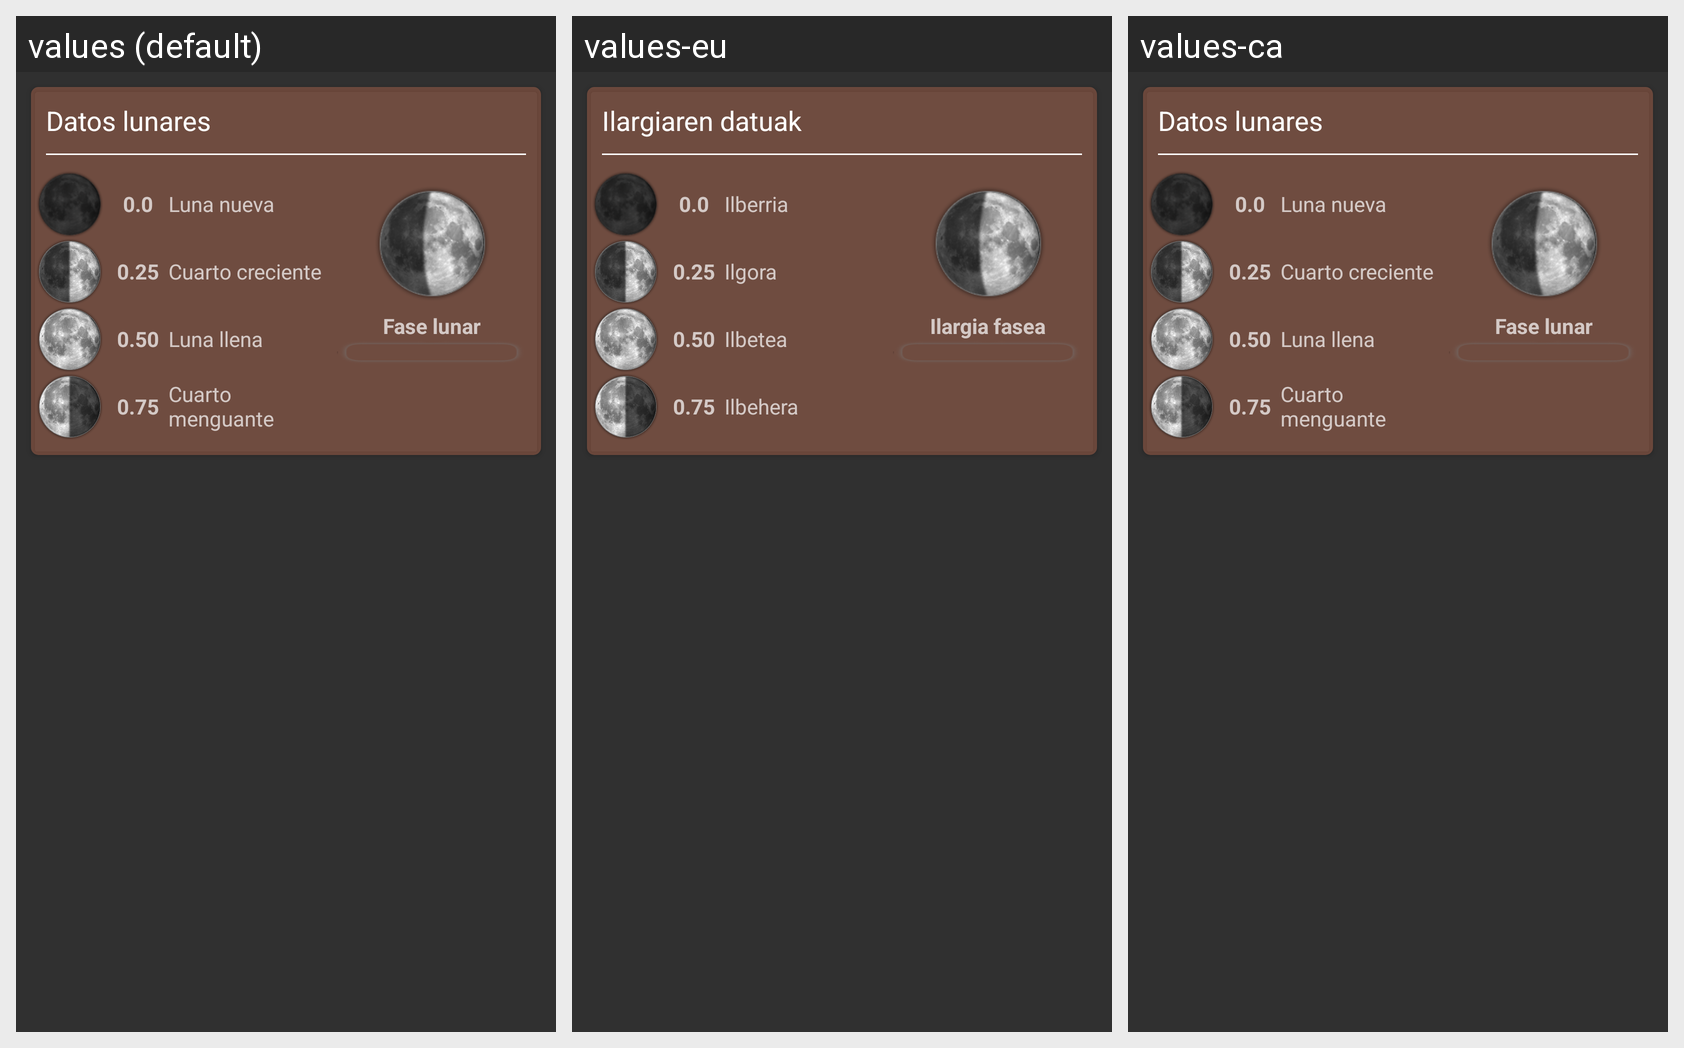

For this localized Android screen grid, give each drawn string resource with its value in every locale shown.
Android screen res/layout/fragment_entry_current_moon_view.xml rendered under 3 locales, left to right: values (default), values-eu, values-ca. Device: Nexus 5 (rendered at 1080×1920; each locale shown at half size, 540×960, under a caption strip naming it); theme AppTheme.
Strings drawn on this screen, with the default value and each locale's value (text and hints the layout hard-codes, and strings that could not be matched under every locale, appear in the picture but are not listed):

f_entry_details_moon_data
  values: Datos lunares
  values-eu: Ilargiaren datuak
  values-ca: Datos lunares

newMoon
  values: Luna nueva
  values-eu: Ilberria
  values-ca: Luna nueva

moonFirstQuarter
  values: Cuarto creciente
  values-eu: Ilgora
  values-ca: Cuarto creciente

fullMoon
  values: Luna llena
  values-eu: Ilbetea
  values-ca: Luna llena

moonThirdQuarter
  values: Cuarto menguante
  values-eu: Ilbehera
  values-ca: Cuarto menguante

moonPhase
  values: Fase lunar
  values-eu: Ilargia fasea
  values-ca: Fase lunar
